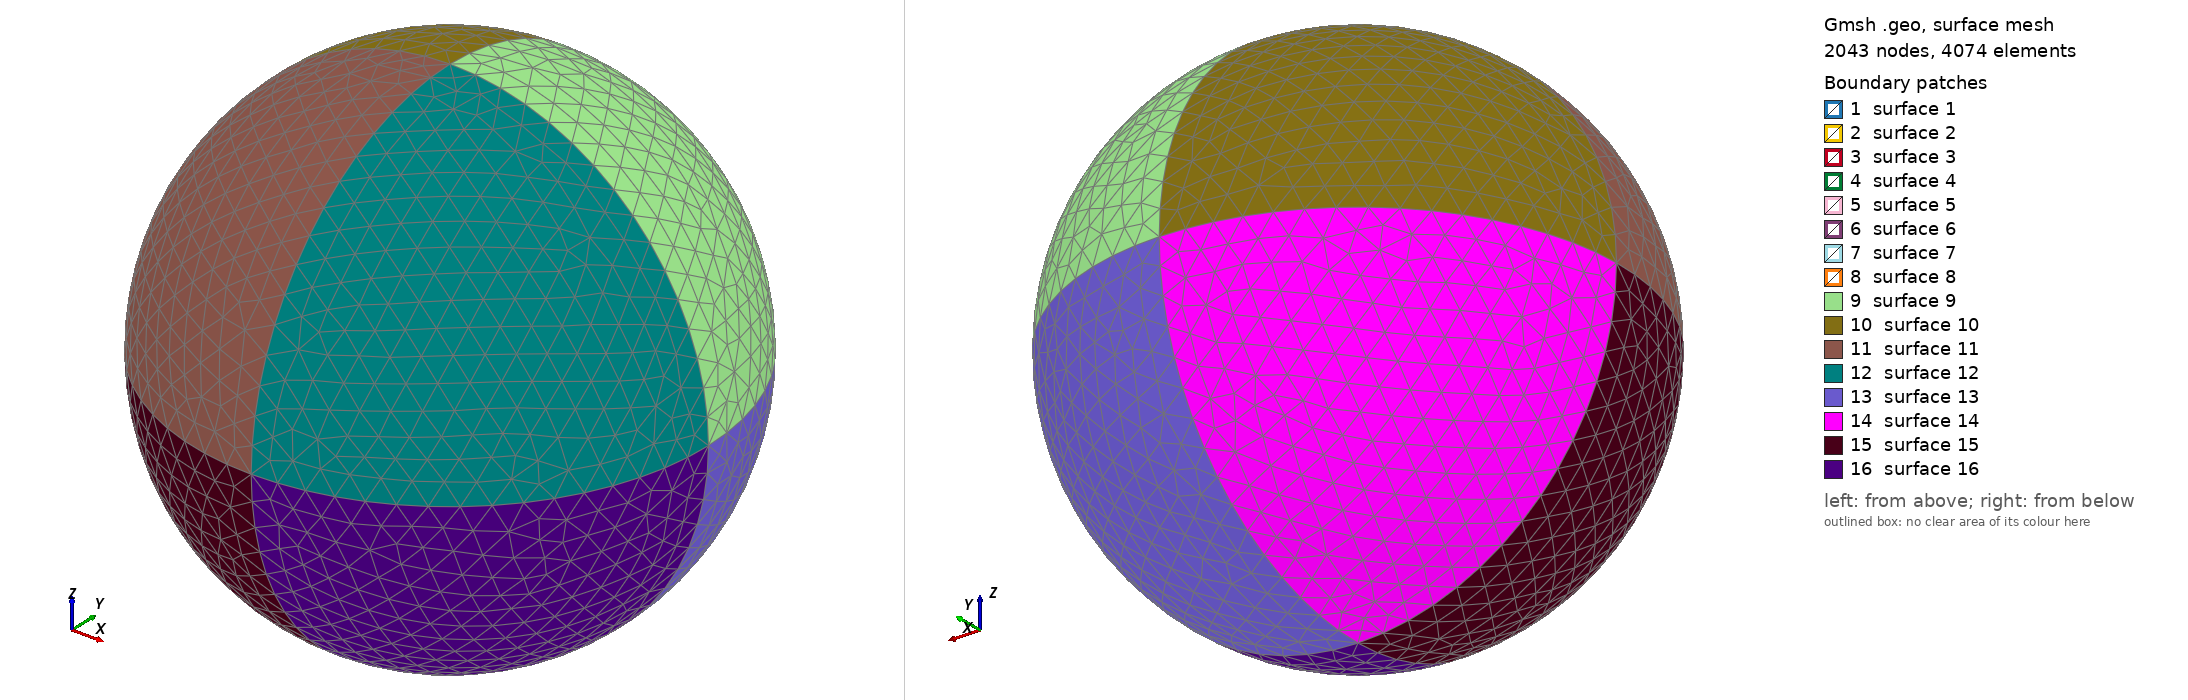

Gmsh geometry script, surface-meshed: 2043 nodes, 4074 surface elements. Boundary patches (legend numbers): 1 surface 1, 2 surface 2, 3 surface 3, 4 surface 4, 5 surface 5, 6 surface 6, 7 surface 7, 8 surface 8, 9 surface 9, 10 surface 10, 11 surface 11, 12 surface 12, 13 surface 13, 14 surface 14, 15 surface 15, 16 surface 16. Left view from above one corner, right view from below the opposite corner. The script declares no physical surfaces, so the legend lists its geometric surfaces. The drawing asked Gmsh for element sizes between 1% and 20% of the model's largest extent; the script's own settings can give other sizes.

=== doubleSphere.geo (drawn) ===
h1=0.01;

// sphere interieure
Point(1) = {0,0,0,h1};
Point(2) = {0.1,0,0,h1};
Point(3) = {0,0.1,0,h1};
Point(4) = {0,0,0.1,h1};
Point(5) = {-0.1,0,0,h1};
Point(6) = {0,-0.1,0,h1};
Point(7) = {0,0,-0.1,h1};

Circle(1) = {2,1,3};
Circle(2) = {3,1,5};
Circle(3) = {5,1,6};
Circle(4) = {6,1,2};
Circle(5) = {2,1,7};
Circle(6) = {7,1,5};
Circle(7) = {5,1,4};
Circle(8) = {4,1,2};
Circle(9) = {6,1,7};
Circle(10) = {7,1,3};
Circle(11) = {3,1,4};
Circle(12) ={4,1,6};

Line Loop(1) = {1,11,8};
Line Loop(2) = {2,7,-11}; 
Line Loop(3) = {3,-12,-7}; 
Line Loop(4) = {4,-8,12}; 
Line Loop(5) = {5,10,-1}; 
Line Loop(6) = {-2,-10,6};
Line Loop(7) = {-3,-6,-9}; 
Line Loop(8) = {-4,9,-5};

Ruled Surface(1) = {1};
Ruled Surface(2) = {2};
Ruled Surface(3) = {3};
Ruled Surface(4) = {4};
Ruled Surface(5) = {5};
Ruled Surface(6) = {6};
Ruled Surface(7) = {7};
Ruled Surface(8) = {8};

Surface Loop(1) = {1,2,3,4,5,6,7,8};

Volume(1) = {1};
Physical Volume("int") = {1};

// sphere exterieure
h=0.1;

Point(8) = {0,0,0,h};
Point(9) = {1,0,0,h};
Point(10) = {0,1,0,h};
Point(11) = {0,0,1,h};
Point(12) = {-1,0,0,h};
Point(13) = {0,-1,0,h};
Point(14) = {0,0,-1,h};

Circle(13) = {9,8,10};
Circle(14) = {10,8,12};
Circle(15) = {12,8,13};
Circle(16) = {13,8,9};
Circle(17) = {9,8,14};
Circle(18) = {14,8,12};
Circle(19) = {12,8,11};
Circle(20) = {11,8,9};
Circle(21) = {13,8,14};
Circle(22) = {14,8,10};
Circle(23) = {10,8,11};
Circle(24) ={11,8,13};

Line Loop(9) = {13,23,20};
Line Loop(10) = {14,19,-23}; 
Line Loop(11) = {15,-24,-19}; 
Line Loop(12) = {16,-20,24}; 
Line Loop(13) = {17,22,-13}; 
Line Loop(14) = {-14,-22,18};
Line Loop(15) = {-15,-18,-21}; 
Line Loop(16) = {-16,21,-17};

Ruled Surface(9) = {9};
Ruled Surface(10) = {10};
Ruled Surface(11) = {11};
Ruled Surface(12) = {12};
Ruled Surface(13) = {13};
Ruled Surface(14) = {14};
Ruled Surface(15) = {15};
Ruled Surface(16) = {16};

Surface Loop(2) = {9,10,11,12,13,14,15,16};

Volume(2) = {1,2};
Physical Volume("ext") = {2};
